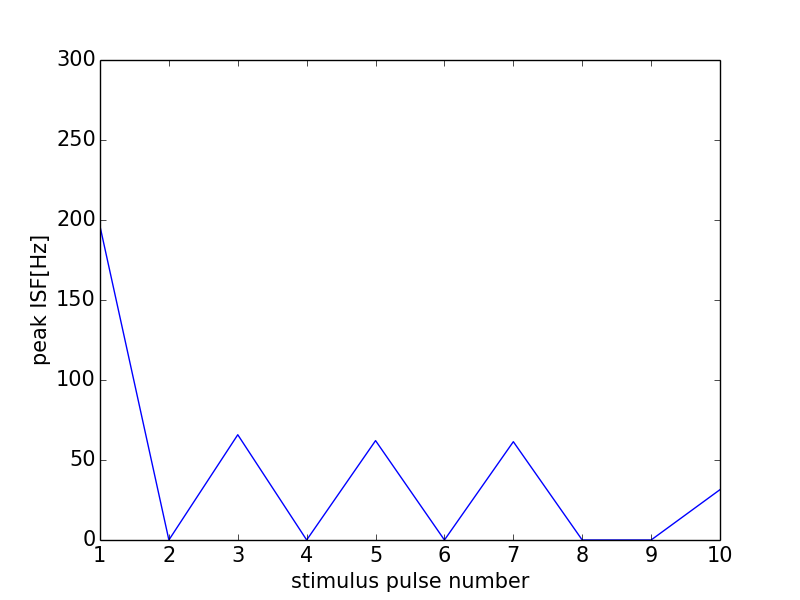

Data behind this chart, as committed beside it:
0, 0.0
0, 0
1, 196.1
2, 0
3, 65.79
4, 0
5, 62.11
6, 0
7, 61.44
8, 0
9, 0
10, 31.47
11, 0
